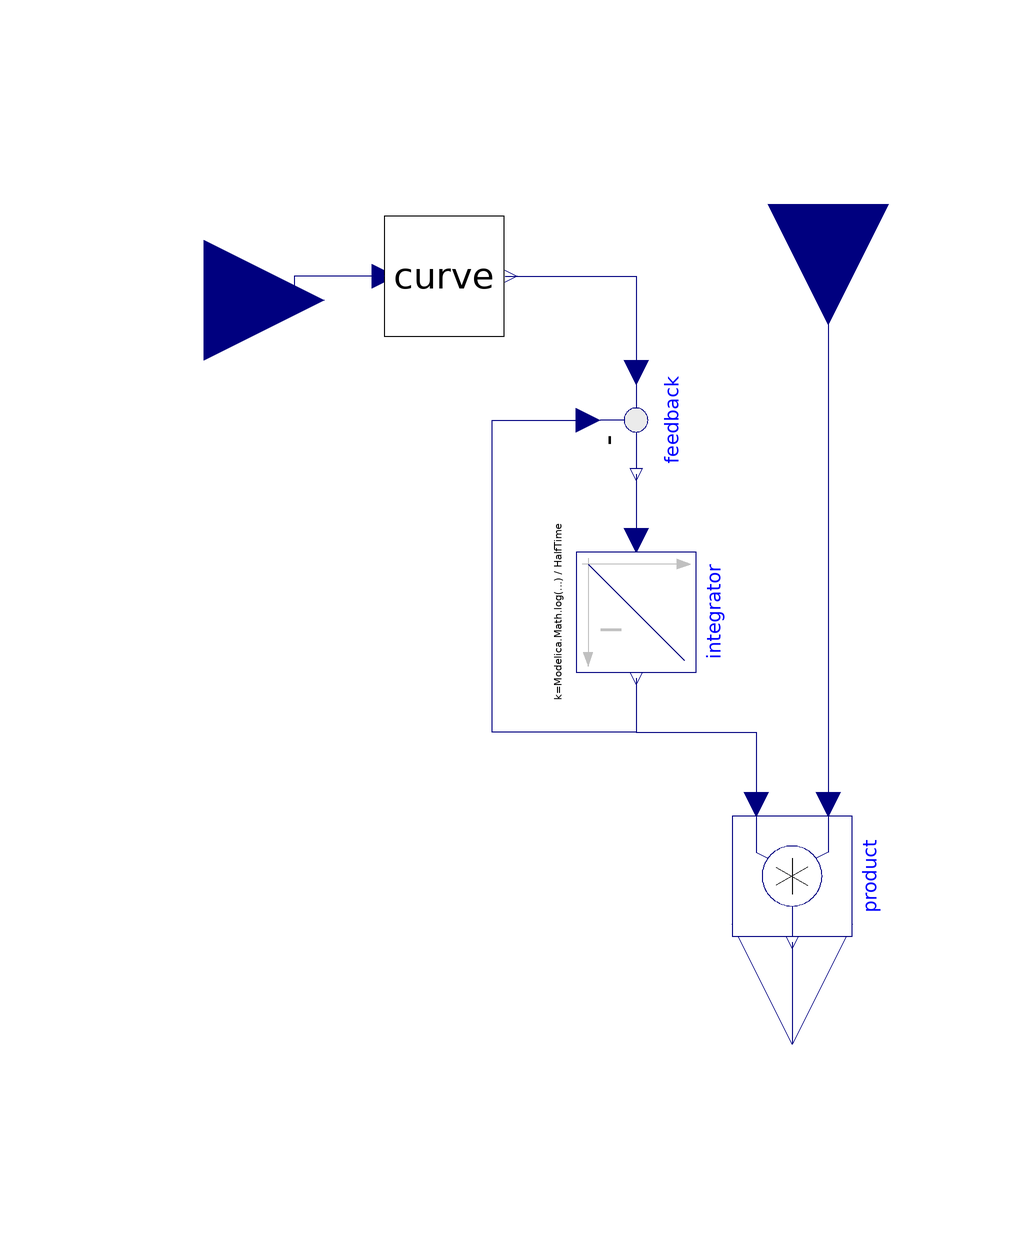

The Modelica model whose source follows is shown above as a component diagram (icons at their Placement, wires along their Line points).

model Input2EffectDelayed
      "adapt the value of multiplication coefficient calculated from curve"
     extends Icons.BaseFactorIcon3;
     Modelica.Blocks.Interfaces.RealInput u
                  annotation (Placement(transformation(extent={{-118,44},{-78,
                84}}),
            iconTransformation(extent={{-108,-10},{-88,10}})));
     parameter Physiolibrary.Types.Time HalfTime(displayUnit="d");
                                                    //Tau(unit="day");
     parameter Real[:,3] data;
      Curves.Curve curve(
      x=data[:, 1],
      y=data[:, 2],
      slope=data[:, 3])
        annotation (Placement(transformation(extent={{-68,58},{-48,78}})));
      Modelica.Blocks.Math.Product product annotation (Placement(transformation(
            extent={{-10,-10},{10,10}},
            rotation=270,
            origin={0,-32})));
      Physiolibrary.Blocks.Math.Integrator integrator(y_start=1, k=(
            Modelica.Math.log(2)/HalfTime))
        annotation (Placement(transformation(
            extent={{-10,-10},{10,10}},
            rotation=270,
            origin={-26,12})));
      Modelica.Blocks.Math.Feedback feedback annotation (Placement(
            transformation(
            extent={{-10,-10},{10,10}},
            rotation=270,
            origin={-26,44})));
      Real effect;
    equation
      effect = integrator.y;
      connect(curve.u, u) annotation (Line(
          points={{-68,68},{-83,68},{-83,64},{-98,64}},
          color={0,0,127},
          smooth=Smooth.None));
      connect(yBase, product.u1) annotation (Line(
          points={{6,80},{6,30},{6,-20},{6,-20}},
          color={0,0,127},
          smooth=Smooth.None));
      connect(product.y, y) annotation (Line(
          points={{-2.02067e-015,-43},{-2.02067e-015,-55.5},{0,-55.5},{0,-60}},
          color={0,0,127},
          smooth=Smooth.None));
      connect(curve.val, feedback.u1) annotation (Line(
          points={{-47.8,68},{-26,68},{-26,52}},
          color={0,0,127},
          smooth=Smooth.None));
      connect(feedback.y, integrator.u) annotation (Line(
          points={{-26,35},{-26,29.5},{-26,24},{-26,24}},
          color={0,0,127},
          smooth=Smooth.None));
      connect(integrator.y, feedback.u2) annotation (Line(
          points={{-26,1},{-26,-8},{-50,-8},{-50,44},{-34,44}},
          color={0,0,127},
          smooth=Smooth.None));
      connect(integrator.y, product.u2) annotation (Line(
          points={{-26,1},{-26,-8},{-6,-8},{-6,-20}},
          color={0,0,127},
          smooth=Smooth.None));
      annotation (Diagram(coordinateSystem(preserveAspectRatio=true, extent={{-100,
                -100},{100,100}}), graphics), Documentation(revisions="<html>
<p><i>2009-2010</i></p>
<p>Marek Matejak, Charles University, Prague, Czech Republic </p>
</html>"));
    end Input2EffectDelayed;